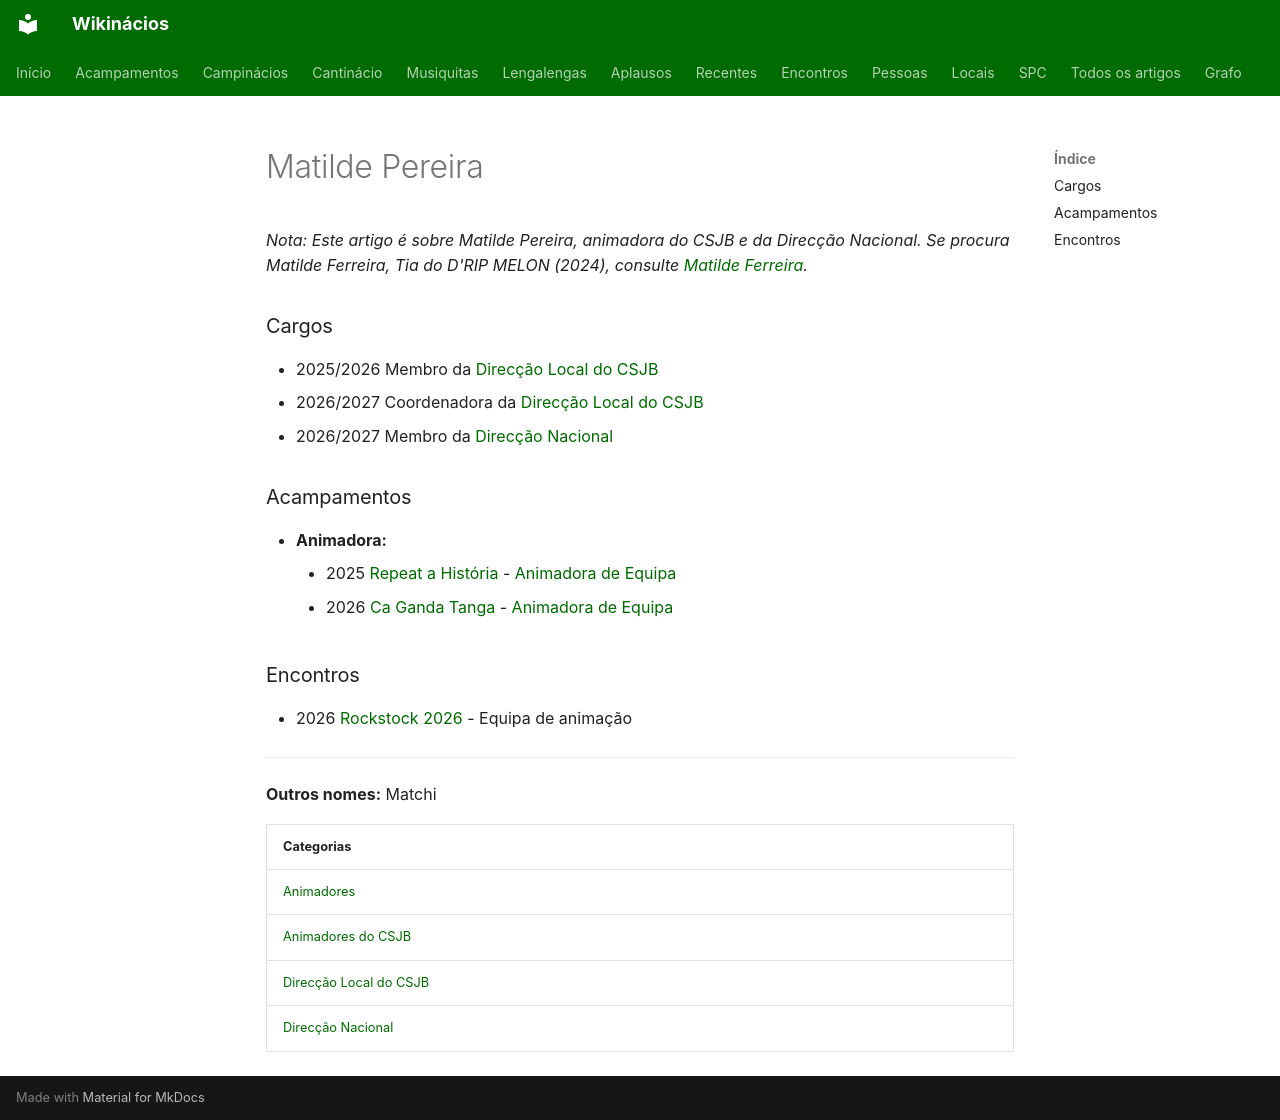

repository: neteinstein/Campinacios · page: Pessoas/M/Matilde Pereira.html · generator: mkdocs

# Matilde Pereira

*Nota: Este artigo é sobre Matilde Pereira, animadora do CSJB e da Direcção Nacional. Se procura Matilde Ferreira, Tia do D'RIP MELON (2024), consulte [Matilde Ferreira](Matilde%20Ferreira.md).*

### Cargos

- 2025/2026 Membro da [Direcção Local do CSJB](../../Categorias/Direc%C3%A7%C3%A3o%20Local%20do%20CSJB.md)
- 2026/2027 Coordenadora da [Direcção Local do CSJB](../../Categorias/Direc%C3%A7%C3%A3o%20Local%20do%20CSJB.md)
- 2026/2027 Membro da [Direcção Nacional](../../Categorias/Direc%C3%A7%C3%A3o%20Nacional.md)

### Acampamentos

- **Animadora:**
    - 2025 [Repeat a História](../../Acampamentos/2025/Repeat%20a%20Hist%C3%B3ria.md) - [Animadora de Equipa](../../Cargos/Animador%20de%20Equipa.md)
    - 2026 [Ca Ganda Tanga](../../Acampamentos/2026/Ca%20Ganda%20Tanga.md) - [Animadora de Equipa](../../Cargos/Animador%20de%20Equipa.md)

### Encontros

- 2026 [Rockstock 2026](../../Encontros/Rockstock%202026.md) - Equipa de animação

---

**Outros nomes:** Matchi

| Categorias |
| --- |
| [Animadores](../../Categorias/Animadores.md) |
| [Animadores do CSJB](../../Categorias/Animadores%20do%20CSJB.md) |
| [Direcção Local do CSJB](../../Categorias/Direc%C3%A7%C3%A3o%20Local%20do%20CSJB.md) |
| [Direcção Nacional](../../Categorias/Direc%C3%A7%C3%A3o%20Nacional.md) |
